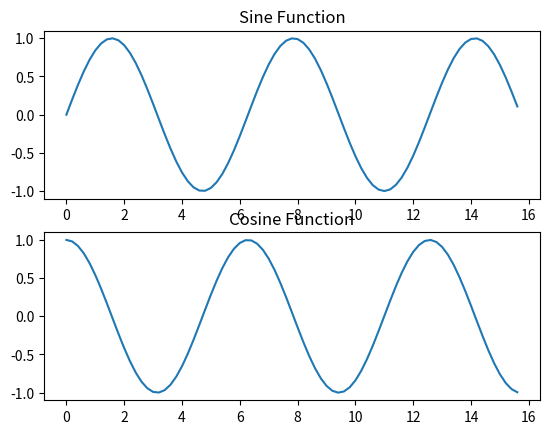

Write the Python code that produced this figure.
# 42 - Draw sin wave using matplotlib.
import matplotlib.pyplot as plt
import numpy as np
X = np.arange(0,5*np.pi,0.2) 

Y1 = np.sin(X)
Y2 = np.cos(X)
  

figure, axis = plt.subplots(2)
  
# For Sine Function
axis[0].plot(X, Y1)
axis[0].set_title("Sine Function")
  
# For Cosine Function
axis[1].plot(X, Y2)
axis[1].set_title("Cosine Function")

plt.show()